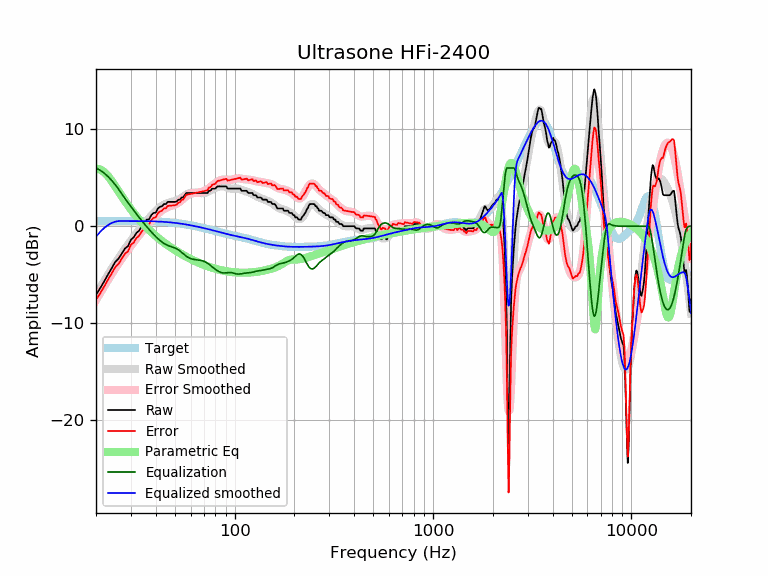

Values plotted in this chart, from the file beside it:
frequency, raw, error, smoothed, error_smoothed, equalization, parametric_eq, equalized_raw, equalized_smoothed, target
20, -7.06, -7.58, -7.08, -7.60, 6.00, 5.92, -1.06, -1.08, 0.52
21, -6.38, -6.90, -6.34, -6.86, 5.76, 5.85, -0.62, -0.58, 0.52
22, -5.68, -6.20, -5.64, -6.17, 5.46, 5.58, -0.21, -0.18, 0.52
23, -4.96, -5.49, -4.99, -5.52, 5.11, 5.16, 0.15, 0.12, 0.53
24, -4.33, -4.86, -4.38, -4.91, 4.72, 4.66, 0.39, 0.34, 0.53
25, -3.68, -4.21, -3.81, -4.34, 4.28, 4.13, 0.60, 0.47, 0.53
26, -3.33, -3.86, -3.28, -3.81, 3.81, 3.59, 0.48, 0.53, 0.53
27, -2.79, -3.33, -2.78, -3.32, 3.32, 3.08, 0.52, 0.53, 0.53
28, -2.29, -2.82, -2.32, -2.86, 2.86, 2.60, 0.56, 0.53, 0.53
29, -2.05, -2.58, -1.89, -2.42, 2.42, 2.15, 0.37, 0.53, 0.53
30, -1.39, -1.92, -1.48, -2.02, 2.02, 1.73, 0.63, 0.53, 0.53
31, -1.14, -1.67, -1.09, -1.63, 1.63, 1.35, 0.49, 0.53, 0.53
32, -0.68, -1.21, -0.73, -1.26, 1.26, 1.00, 0.58, 0.53, 0.53
33, -0.45, -0.98, -0.38, -0.91, 0.91, 0.68, 0.45, 0.53, 0.53
34, 0.00, -0.52, -0.05, -0.57, 0.57, 0.39, 0.57, 0.53, 0.53
35, 0.23, -0.29, 0.27, -0.26, 0.26, 0.11, 0.49, 0.52, 0.52
36, 0.68, 0.16, 0.56, 0.04, -0.04, -0.14, 0.64, 0.52, 0.52
37, 0.72, 0.20, 0.84, 0.32, -0.32, -0.38, 0.39, 0.51, 0.51
38, 1.14, 0.63, 1.10, 0.59, -0.59, -0.60, 0.56, 0.51, 0.51
39, 1.37, 0.87, 1.34, 0.83, -0.83, -0.81, 0.54, 0.50, 0.50
40, 1.40, 0.91, 1.56, 1.06, -1.06, -1.01, 0.34, 0.49, 0.49
41, 1.82, 1.34, 1.76, 1.28, -1.28, -1.19, 0.55, 0.48, 0.48
42, 2.00, 1.53, 1.94, 1.47, -1.47, -1.36, 0.54, 0.47, 0.47
43, 2.05, 1.59, 2.09, 1.63, -1.63, -1.52, 0.42, 0.46, 0.46
44, 2.28, 1.83, 2.22, 1.77, -1.77, -1.68, 0.51, 0.45, 0.45
45, 2.28, 1.85, 2.32, 1.89, -1.89, -1.83, 0.40, 0.44, 0.44
46, 2.51, 2.09, 2.40, 1.98, -1.98, -1.97, 0.53, 0.42, 0.42
47, 2.51, 2.11, 2.45, 2.05, -2.05, -2.10, 0.46, 0.40, 0.40
48, 2.51, 2.12, 2.50, 2.11, -2.11, -2.22, 0.40, 0.39, 0.39
49, 2.51, 2.14, 2.54, 2.17, -2.17, -2.35, 0.33, 0.37, 0.37
50, 2.51, 2.16, 2.59, 2.24, -2.24, -2.46, 0.27, 0.35, 0.35
51, 2.55, 2.23, 2.65, 2.33, -2.33, -2.57, 0.23, 0.33, 0.33
52, 2.74, 2.43, 2.73, 2.43, -2.43, -2.68, 0.31, 0.30, 0.30
53, 2.74, 2.46, 2.83, 2.55, -2.55, -2.78, 0.19, 0.28, 0.28
54, 2.96, 2.71, 2.94, 2.68, -2.68, -2.87, 0.28, 0.26, 0.26
55, 2.96, 2.73, 3.05, 2.82, -2.82, -2.97, 0.14, 0.23, 0.23
56, 3.19, 2.99, 3.16, 2.96, -2.96, -3.06, 0.23, 0.21, 0.21
57, 3.42, 3.24, 3.26, 3.08, -3.08, -3.14, 0.34, 0.18, 0.18
58, 3.42, 3.27, 3.34, 3.19, -3.19, -3.22, 0.23, 0.15, 0.15
59, 3.42, 3.30, 3.40, 3.27, -3.27, -3.30, 0.15, 0.12, 0.12
60, 3.42, 3.32, 3.43, 3.33, -3.33, -3.38, 0.09, 0.10, 0.10
61, 3.42, 3.35, 3.45, 3.38, -3.38, -3.45, 0.04, 0.07, 0.07
62, 3.42, 3.38, 3.45, 3.41, -3.41, -3.52, 0.01, 0.04, 0.04
63, 3.42, 3.41, 3.44, 3.43, -3.43, -3.59, -0.01, 0.01, 0.01
64, 3.42, 3.44, 3.43, 3.45, -3.45, -3.65, -0.03, -0.02, -0.02
65, 3.42, 3.47, 3.42, 3.47, -3.47, -3.71, -0.05, -0.05, -0.05
66, 3.42, 3.50, 3.41, 3.49, -3.49, -3.77, -0.07, -0.08, -0.08
67, 3.42, 3.53, 3.41, 3.51, -3.51, -3.83, -0.09, -0.11, -0.11
68, 3.42, 3.56, 3.40, 3.54, -3.54, -3.88, -0.12, -0.14, -0.14
69, 3.42, 3.59, 3.41, 3.57, -3.57, -3.93, -0.15, -0.17, -0.17
70, 3.42, 3.62, 3.42, 3.62, -3.62, -3.98, -0.19, -0.20, -0.20
71, 3.42, 3.65, 3.44, 3.67, -3.67, -4.03, -0.25, -0.23, -0.23
72, 3.42, 3.68, 3.48, 3.73, -3.73, -4.08, -0.31, -0.26, -0.26
73, 3.42, 3.71, 3.53, 3.81, -3.81, -4.12, -0.39, -0.28, -0.29
74, 3.65, 3.96, 3.58, 3.90, -3.90, -4.16, -0.25, -0.31, -0.31
75, 3.65, 3.99, 3.65, 3.99, -3.99, -4.20, -0.34, -0.34, -0.34
76, 3.71, 4.09, 3.72, 4.09, -4.09, -4.24, -0.38, -0.37, -0.37
77, 3.88, 4.28, 3.78, 4.19, -4.19, -4.28, -0.31, -0.40, -0.40
78, 3.88, 4.31, 3.85, 4.28, -4.28, -4.31, -0.41, -0.43, -0.43
79, 3.88, 4.34, 3.91, 4.37, -4.37, -4.35, -0.49, -0.46, -0.46
... 553 more rows
